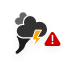
t = 0.00 s
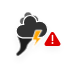
t = 1.17 s
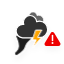
t = 2.33 s
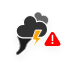
t = 3.50 s
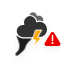
t = 4.67 s
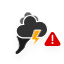
t = 5.83 s

The animated SVG that drew these frames (rendered in a browser with its animation timeline set to each time). Animation: 5 CSS @keyframes rules; one cycle of 7.00 s, repeats indefinitely.

<?xml version="1.0" encoding="UTF-8"?>
<!-- (c) ammap.com | SVG weather icons -->
<!-- Tornado | Contributed by hsoJ95 on GitHub: https://github.com/hsoj95 -->
<svg version="1.1" xmlns="http://www.w3.org/2000/svg" xmlns:xlink="http://www.w3.org/1999/xlink" width="64" height="64" viewbox="0 0 64 64">
    <defs>
        <filter id="blur" width="200%" height="200%">
            <feGaussianBlur in="SourceAlpha" stdDeviation="3" />
            <feOffset dx="0" dy="4" result="offsetblur" />
            <feComponentTransfer>
                <feFuncA type="linear" slope="0.05" />
            </feComponentTransfer>
            <feMerge>
                <feMergeNode/>
                <feMergeNode in="SourceGraphic" />
            </feMerge>
        </filter>
        <style type="text/css">
            <![CDATA[
            /*
** CLOUDS
*/

            @keyframes am-weather-cloud-1 {
                0% {
                    -webkit-transform: translate(-5px, 0px);
                    -moz-transform: translate(-5px, 0px);
                    -ms-transform: translate(-5px, 0px);
                    transform: translate(-5px, 0px);
                }

                50% {
                    -webkit-transform: translate(10px, 0px);
                    -moz-transform: translate(10px, 0px);
                    -ms-transform: translate(10px, 0px);
                    transform: translate(10px, 0px);
                }

                100% {
                    -webkit-transform: translate(-5px, 0px);
                    -moz-transform: translate(-5px, 0px);
                    -ms-transform: translate(-5px, 0px);
                    transform: translate(-5px, 0px);
                }
            }

            .am-weather-cloud-1 {
                -webkit-animation-name: am-weather-cloud-1;
                -moz-animation-name: am-weather-cloud-1;
                animation-name: am-weather-cloud-1;
                -webkit-animation-duration: 7s;
                -moz-animation-duration: 7s;
                animation-duration: 7s;
                -webkit-animation-timing-function: linear;
                -moz-animation-timing-function: linear;
                animation-timing-function: linear;
                -webkit-animation-iteration-count: infinite;
                -moz-animation-iteration-count: infinite;
                animation-iteration-count: infinite;
            }

            @keyframes am-weather-cloud-2 {
                0% {
                    -webkit-transform: translate(0px, 0px);
                    -moz-transform: translate(0px, 0px);
                    -ms-transform: translate(0px, 0px);
                    transform: translate(0px, 0px);
                }

                50% {
                    -webkit-transform: translate(2px, 0px);
                    -moz-transform: translate(2px, 0px);
                    -ms-transform: translate(2px, 0px);
                    transform: translate(2px, 0px);
                }

                100% {
                    -webkit-transform: translate(0px, 0px);
                    -moz-transform: translate(0px, 0px);
                    -ms-transform: translate(0px, 0px);
                    transform: translate(0px, 0px);
                }
            }

            .am-weather-cloud-2 {
                -webkit-animation-name: am-weather-cloud-2;
                -moz-animation-name: am-weather-cloud-2;
                animation-name: am-weather-cloud-2;
                -webkit-animation-duration: 3s;
                -moz-animation-duration: 3s;
                animation-duration: 3s;
                -webkit-animation-timing-function: linear;
                -moz-animation-timing-function: linear;
                animation-timing-function: linear;
                -webkit-animation-iteration-count: infinite;
                -moz-animation-iteration-count: infinite;
                animation-iteration-count: infinite;
            }
            /*
** STROKE
*/

            @keyframes am-weather-stroke {
                0% {
                    -webkit-transform: translate(0.0px, 0.0px);
                    -moz-transform: translate(0.0px, 0.0px);
                    -ms-transform: translate(0.0px, 0.0px);
                    transform: translate(0.0px, 0.0px);
                }

                2% {
                    -webkit-transform: translate(0.3px, 0.0px);
                    -moz-transform: translate(0.3px, 0.0px);
                    -ms-transform: translate(0.3px, 0.0px);
                    transform: translate(0.3px, 0.0px);
                }

                4% {
                    -webkit-transform: translate(0.0px, 0.0px);
                    -moz-transform: translate(0.0px, 0.0px);
                    -ms-transform: translate(0.0px, 0.0px);
                    transform: translate(0.0px, 0.0px);
                }

                6% {
                    -webkit-transform: translate(0.5px, 0.4px);
                    -moz-transform: translate(0.5px, 0.4px);
                    -ms-transform: translate(0.5px, 0.4px);
                    transform: translate(0.5px, 0.4px);
                }

                8% {
                    -webkit-transform: translate(0.0px, 0.0px);
                    -moz-transform: translate(0.0px, 0.0px);
                    -ms-transform: translate(0.0px, 0.0px);
                    transform: translate(0.0px, 0.0px);
                }

                10% {
                    -webkit-transform: translate(0.3px, 0.0px);
                    -moz-transform: translate(0.3px, 0.0px);
                    -ms-transform: translate(0.3px, 0.0px);
                    transform: translate(0.3px, 0.0px);
                }

                12% {
                    -webkit-transform: translate(0.0px, 0.0px);
                    -moz-transform: translate(0.0px, 0.0px);
                    -ms-transform: translate(0.0px, 0.0px);
                    transform: translate(0.0px, 0.0px);
                }

                14% {
                    -webkit-transform: translate(0.3px, 0.0px);
                    -moz-transform: translate(0.3px, 0.0px);
                    -ms-transform: translate(0.3px, 0.0px);
                    transform: translate(0.3px, 0.0px);
                }

                16% {
                    -webkit-transform: translate(0.0px, 0.0px);
                    -moz-transform: translate(0.0px, 0.0px);
                    -ms-transform: translate(0.0px, 0.0px);
                    transform: translate(0.0px, 0.0px);
                }

                18% {
                    -webkit-transform: translate(0.3px, 0.0px);
                    -moz-transform: translate(0.3px, 0.0px);
                    -ms-transform: translate(0.3px, 0.0px);
                    transform: translate(0.3px, 0.0px);
                }

                20% {
                    -webkit-transform: translate(0.0px, 0.0px);
                    -moz-transform: translate(0.0px, 0.0px);
                    -ms-transform: translate(0.0px, 0.0px);
                    transform: translate(0.0px, 0.0px);
                }

                22% {
                    -webkit-transform: translate(1px, 0.0px);
                    -moz-transform: translate(1px, 0.0px);
                    -ms-transform: translate(1px, 0.0px);
                    transform: translate(1px, 0.0px);
                }

                24% {
                    -webkit-transform: translate(0.0px, 0.0px);
                    -moz-transform: translate(0.0px, 0.0px);
                    -ms-transform: translate(0.0px, 0.0px);
                    transform: translate(0.0px, 0.0px);
                }

                26% {
                    -webkit-transform: translate(-1px, 0.0px);
                    -moz-transform: translate(-1px, 0.0px);
                    -ms-transform: translate(-1px, 0.0px);
                    transform: translate(-1px, 0.0px);
                }

                28% {
                    -webkit-transform: translate(0.0px, 0.0px);
                    -moz-transform: translate(0.0px, 0.0px);
                    -ms-transform: translate(0.0px, 0.0px);
                    transform: translate(0.0px, 0.0px);
                }

                40% {
                    fill: orange;
                    -webkit-transform: translate(0.0px, 0.0px);
                    -moz-transform: translate(0.0px, 0.0px);
                    -ms-transform: translate(0.0px, 0.0px);
                    transform: translate(0.0px, 0.0px);
                }

                65% {
                    fill: white;
                    -webkit-transform: translate(-1px, 5.0px);
                    -moz-transform: translate(-1px, 5.0px);
                    -ms-transform: translate(-1px, 5.0px);
                    transform: translate(-1px, 5.0px);
                }
                61% {
                    fill: orange;
                }

                100% {
                    -webkit-transform: translate(0.0px, 0.0px);
                    -moz-transform: translate(0.0px, 0.0px);
                    -ms-transform: translate(0.0px, 0.0px);
                    transform: translate(0.0px, 0.0px);
                }
            }

            .am-weather-stroke {
                -webkit-animation-name: am-weather-stroke;
                -moz-animation-name: am-weather-stroke;
                animation-name: am-weather-stroke;
                -webkit-animation-duration: 1.11s;
                -moz-animation-duration: 1.11s;
                animation-duration: 1.11s;
                -webkit-animation-timing-function: linear;
                -moz-animation-timing-function: linear;
                animation-timing-function: linear;
                -webkit-animation-iteration-count: infinite;
                -moz-animation-iteration-count: infinite;
                animation-iteration-count: infinite;
            }
            /*
            ** Tornado
            */

            @keyframes tornado {
                0% {
                    -webkit-transform: translate(-5px, 30px) scale(1.0);
                    -moz-transform: translate(-5px, 30px) scale(1.0);
                    -ms-transform: translate(-5px, 30px) scale(1.0);
                    transform: translate(-5px, 30px) scale(1.0);
                }

                33% {
                    -webkit-transform: translate(-4px, 30px) scale(1.1);
                    -moz-transform: translate(-4px, 30px) scale(1.1);
                    -ms-transform: translate(-4px, 30px) scale(1.1);
                    transform: translate(-4px, 30px) scale(1.1);
                }

                66% {
                    -webkit-transform: translate(-6px, 30px) scale(1.1);
                    -moz-transform: translate(-6px, 30px) scale(1.1);
                    -ms-transform: translate(-6px, 30px) scale(1.1);
                    transform: translate(-6px, 30px) scale(1.1);
                }

                100% {
                    -webkit-transform: translate(-5px, 30px) scale(1.0);
                    -moz-transform: translate(-5px, 30px) scale(1.0);
                    -ms-transform: translate(-5px, 30px) scale(1.0);
                    transform: translate(-5px, 30px) scale(1.0);
                }
            }

            #tornado {
                -webkit-animation-name: tornado;
                -moz-animation-name: tornado;
                animation-name: tornado;
                -webkit-animation-duration: 3s;
                -moz-animation-duration: 3s;
                animation-duration: 3s;
                -webkit-animation-timing-function: linear;
                -moz-animation-timing-function: linear;
                animation-timing-function: linear;
                -webkit-animation-iteration-count: infinite;
                -moz-animation-iteration-count: infinite;
                animation-iteration-count: infinite;
            }
            /*
            ** Warning Symbol
            */

            @keyframes error {
                0% {
                    fill: #cc0000;
                }

                50% {
                    fill: #ff0000;
                }

                100% {
                    fill: #cc0000;
                }
            }

            #Shape {
                -webkit-animation-name: error;
                -moz-animation-name: error;
                animation-name: error;
                -webkit-animation-duration: 1s;
                -moz-animation-duration: 1s;
                animation-duration: 1s;
                -webkit-animation-timing-function: linear;
                -moz-animation-timing-function: linear;
                animation-timing-function: linear;
                -webkit-animation-iteration-count: infinite;
                -moz-animation-iteration-count: infinite;
                animation-iteration-count: infinite;
            }

            ]]>
        </style>
    </defs>
    <g filter="url(#blur)" id="thunder">
        <g transform="translate(20,5)">
            <g id="tornado" transform="translate(-5, 30)" stroke="white" fill="#1D1D1D">
                <path d="M9.23901158,-9.49386371e-16 L11.3987309,-1.21779583e-14 L11.3987309,-1.24344979e-14 C12.801779,-2.01691758e-14 14.1681534,0.448121973 15.298688,1.27904649 L15.3736083,1.33411168 L15.3736083,1.33411168 C16.2215292,1.95731981 16.403695,3.14990558 15.7804869,3.99782654 C15.7177587,4.08317284 15.6480233,4.16314 15.5720054,4.23689693 L12.745452,6.97937995 L12.745452,6.97937995 C11.6541171,8.03825523 10.885777,9.38516771 10.5297692,10.8635071 L10.5297692,10.8635071 L10.5297692,10.8635071 C10.1747403,12.3377821 9.38247153,13.6703547 8.25685398,14.6864835 L5.13650434,17.5033166 L3.17681819,18.8770141 L3.17681819,18.8770141 C2.32003764,19.4775987 1.13860975,19.2699109 0.538025154,18.4131303 C-0.00307248108,17.6412126 0.105676138,16.5889015 0.793196559,15.9439523 L0.793196559,15.9439523 L1.87126735,14.947348 L1.87126735,14.947348 C3.12686588,13.7866312 3.84080575,12.154378 3.84080575,10.4444683 L3.84080575,10.4444683 L3.84080575,10.4444683 C3.84080575,8.67208707 3.50831427,6.91543543 2.86058207,5.2656542 L1.35008427,1.41839928 L1.35008427,1.41839928 C1.1404215,0.884385832 1.40335967,0.281517137 1.93737312,0.0718543636 C2.05830876,0.0243729712 2.18707844,-2.12924157e-14 2.31700115,-2.13162821e-14 L3.84080575,-2.08721929e-14 L9.23901158,-9.49386371e-16 Z"
                    id="Polygon"></path>
            </g>
            <g class="am-weather-cloud-1">
                <path d="M47.7,35.4     c0-4.6-3.7-8.2-8.2-8.2c-1,0-1.9,0.2-2.8,0.5c-0.3-3.4-3.1-6.2-6.6-6.2c-3.7,0-6.7,3-6.7,6.7c0,0.8,0.2,1.6,0.4,2.3     c-0.3-0.1-0.7-0.1-1-0.1c-3.7,0-6.7,3-6.7,6.7c0,3.6,2.9,6.6,6.5,6.7l17.2,0C44.2,43.3,47.7,39.8,47.7,35.4z"
                    fill="#666" stroke="white" stroke-linejoin="round" stroke-width="1.2" transform="translate(-10,-6), scale(0.6)"
                />
            </g>
            <g>
                <path d="M47.7,35.4     c0-4.6-3.7-8.2-8.2-8.2c-1,0-1.9,0.2-2.8,0.5c-0.3-3.4-3.1-6.2-6.6-6.2c-3.7,0-6.7,3-6.7,6.7c0,0.8,0.2,1.6,0.4,2.3     c-0.3-0.1-0.7-0.1-1-0.1c-3.7,0-6.7,3-6.7,6.7c0,3.6,2.9,6.6,6.5,6.7l17.2,0C44.2,43.3,47.7,39.8,47.7,35.4z"
                    fill="#333" stroke="white" stroke-linejoin="round" stroke-width="1.2" transform="translate(-20,-11)" />
            </g>
            <g transform="translate(1,28), scale(1)">
                <polygon class="am-weather-stroke" fill="orange" stroke="white" stroke-width="1" points="14.3,-2.9 20.5,-2.9 16.4,4.3 20.3,4.3 11.5,14.6 14.9,6.9 11.1,6.9"
                />
            </g>
            <g id="error" transform="translate(23, 25)">
                <path d="M7.77911118,2.90598694 L1.78786622,13.0231308 L1.78786622,13.0231308 C1.2250391,13.9735514 1.53924574,15.2002811 2.48966639,15.7631082 C2.79820001,15.9458179 3.15018031,16.0422194 3.50875504,16.0422194 L15.491245,16.0422194 L15.491245,16.0422194 C16.5958145,16.0422194 17.491245,15.1467889 17.491245,14.0422194 C17.491245,13.6836447 17.3948435,13.3316644 17.2121338,13.0231308 L11.2208888,2.90598694 L11.2208888,2.90598694 C10.6580617,1.95556629 9.431332,1.64135966 8.48091135,2.20418678 C8.19172737,2.37543789 7.95036229,2.61680296 7.77911118,2.90598694 Z"
                    id="Shape" fill="#CC0000" fill-rule="nonzero"></path>
                <path d="M9.5,10.5 L9.5,5.5" id="Line" stroke="#FFFFFF" stroke-width="1.5" stroke-linecap="round"></path>
                <circle id="Oval" fill="#FFFFFF" cx="9.5" cy="13" r="1"></circle>
            </g>
        </g>
    </g>
</svg>